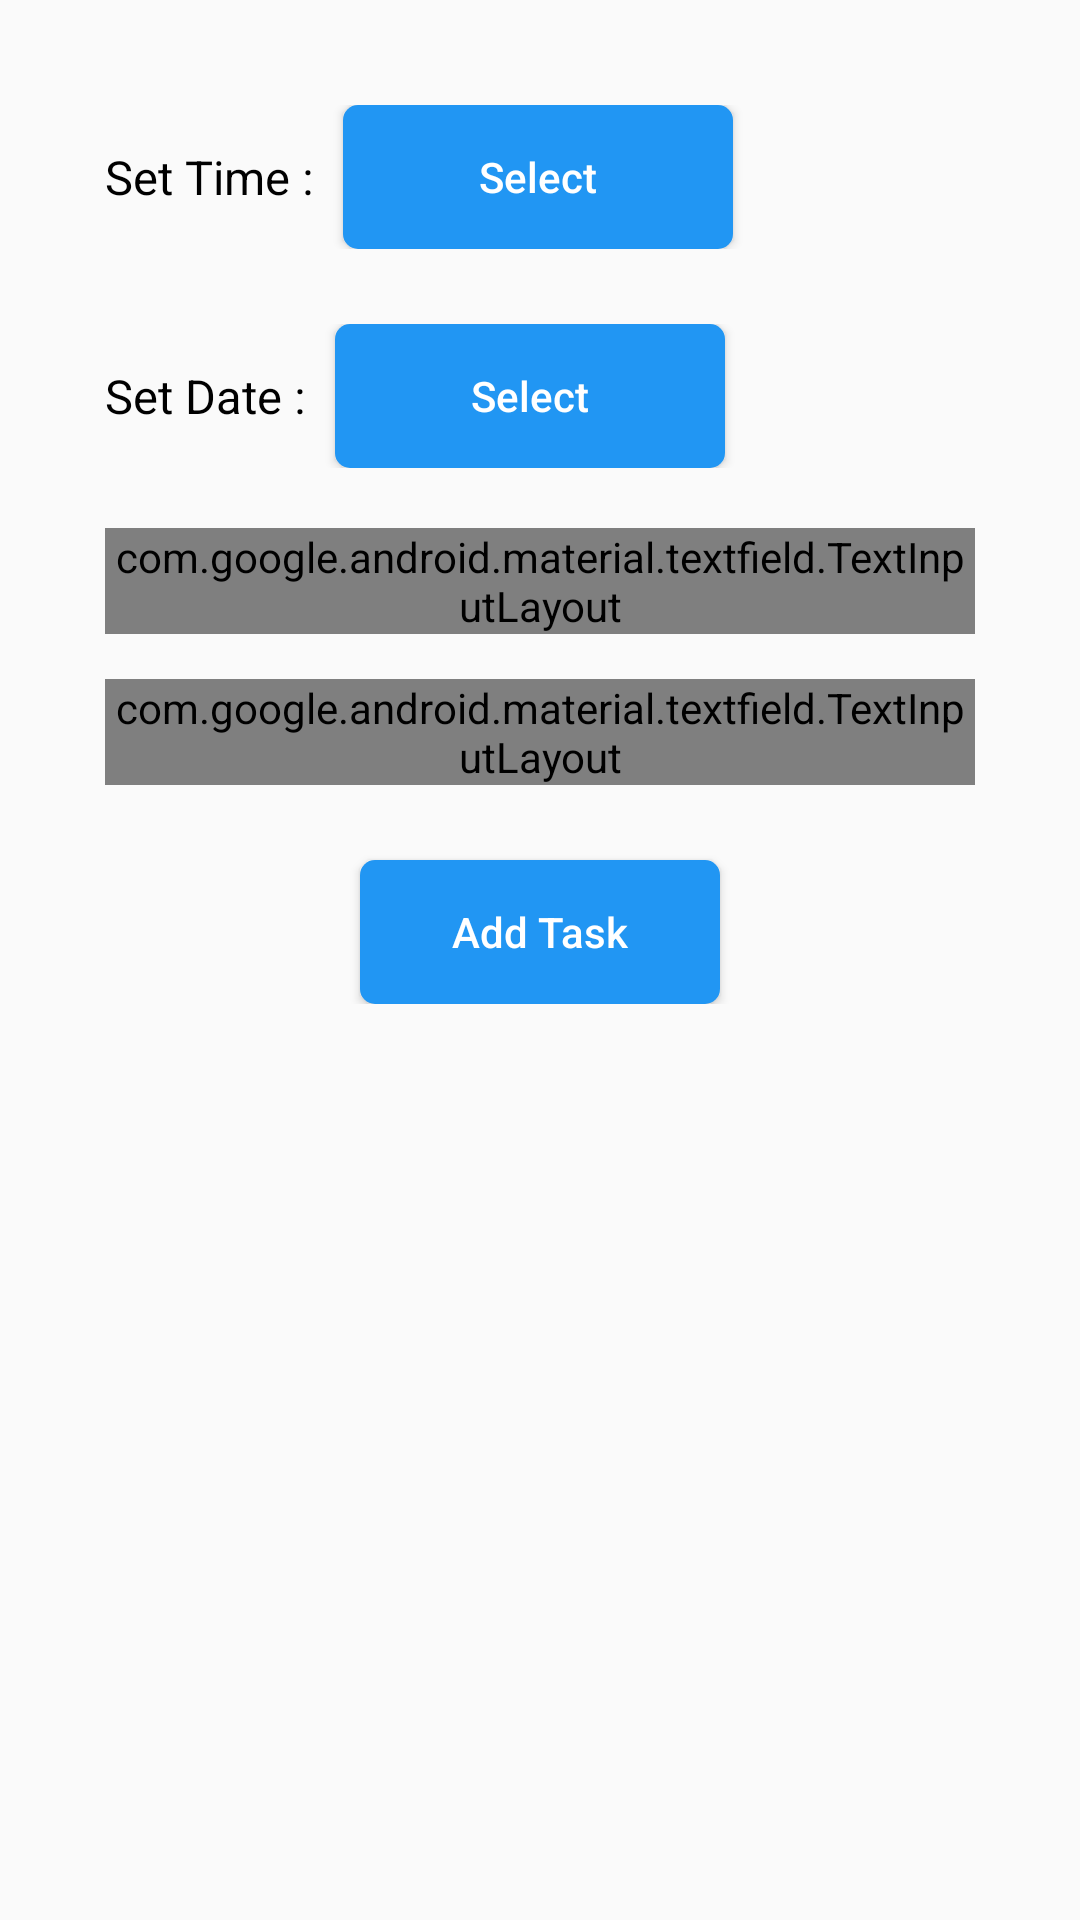

Write the Android layout XML for this screen, with the resource values it uses.
<!-- AndroidManifest.xml: application theme AppTheme -->
<!-- res/layout/fragment_add_task.xml -->
<?xml version="1.0" encoding="utf-8"?>
<RelativeLayout xmlns:android="http://schemas.android.com/apk/res/android"
    xmlns:tools="http://schemas.android.com/tools"
    android:layout_width="match_parent"
    android:layout_height="match_parent"
    xmlns:app="http://schemas.android.com/apk/res-auto"
    tools:context=".AddTaskFragment">


    <LinearLayout
        android:id="@+id/linear"
        android:layout_width="match_parent"
        android:layout_height="wrap_content"
        android:padding="15dp"
        android:orientation="vertical"
        android:layout_alignParentLeft="true"
        android:layout_below="@+id/textView4"
        android:layout_centerHorizontal="true"
        >

        <LinearLayout
            android:layout_marginStart="20dp"
            android:id="@+id/tv_select_time"
            android:layout_marginTop="20dp"
            android:layout_below="@+id/tv_appointment"
            android:layout_width="match_parent"
            android:layout_height="wrap_content"
            android:layout_marginBottom="20dp"
            >

            <TextView
                android:id="@+id/start_time"
                android:layout_width="wrap_content"
                android:layout_height="wrap_content"
                android:layout_gravity="center"
                android:text="Set Time :"
                android:textColor="@color/colorBlack"
                android:textSize="15.5sp"/>

            <Button
                android:id="@+id/cv_time"
                android:layout_width="130dp"
                android:layout_height="wrap_content"
                android:text="Select"
                android:textColor="@color/colorWhite"
                android:textSize="14sp"
                android:background="@drawable/custom_button_bg2"
                android:layout_marginLeft="10dp"
                android:textAllCaps="false"
                />

        </LinearLayout>


        <LinearLayout
            android:layout_marginStart="20sp"
            android:layout_marginTop="5dp"
            android:layout_below="@+id/tv_select_time"
            android:layout_width="match_parent"
            android:layout_height="wrap_content"
            android:layout_marginBottom="20dp"
            >

            <TextView
                android:id="@+id/select_Date"
                android:layout_width="wrap_content"
                android:layout_height="wrap_content"
                android:layout_gravity="center"
                android:text="Set Date :"
                android:textColor="@color/colorBlack"
                android:textSize="15.5sp"/>

            <Button
                android:id="@+id/cv_select_date"
                android:layout_width="130dp"
                android:layout_height="wrap_content"
                android:text="Select"
                android:textColor="@color/colorWhite"
                android:textSize="14sp"
                android:background="@drawable/custom_button_bg2"
                android:layout_marginLeft="10dp"
                android:textAllCaps="false"
                />

        </LinearLayout>

        <com.google.android.material.textfield.TextInputLayout
            android:id="@+id/editTextTitleLayout"
            android:layout_width="match_parent"
            android:layout_height="wrap_content"
            android:hint="Title"
            app:boxBackgroundMode="outline"
            style="@style/Widget.MaterialComponents.TextInputLayout.OutlinedBox"
            android:layout_marginHorizontal="20dp"
            app:boxCornerRadiusBottomEnd="10dp"
            app:boxCornerRadiusBottomStart="10dp"
            app:boxCornerRadiusTopEnd="10dp"
            app:boxCornerRadiusTopStart="10dp"
            app:endIconMode="clear_text"
            android:layout_marginBottom="15dp"
            >

            <com.google.android.material.textfield.TextInputEditText
                android:id="@+id/et_title"
                android:layout_width="match_parent"
                android:layout_height="wrap_content"
                android:inputType="text"
                />

        </com.google.android.material.textfield.TextInputLayout>

        <com.google.android.material.textfield.TextInputLayout
            android:id="@+id/editTextDetailLayout"
            android:layout_width="match_parent"
            android:layout_height="wrap_content"
            android:hint="Details"
            app:boxBackgroundMode="outline"
            style="@style/Widget.MaterialComponents.TextInputLayout.OutlinedBox"
            android:layout_marginHorizontal="20dp"
            app:boxCornerRadiusBottomEnd="10dp"
            app:boxCornerRadiusBottomStart="10dp"
            app:boxCornerRadiusTopEnd="10dp"
            app:boxCornerRadiusTopStart="10dp"
            app:endIconMode="clear_text">

            <com.google.android.material.textfield.TextInputEditText
                android:id="@+id/et_detail"
                android:layout_width="match_parent"
                android:layout_height="100dp"
                android:inputType="none"
                android:gravity="left" />

        </com.google.android.material.textfield.TextInputLayout>



        <Button
            android:layout_marginTop="25dp"
            android:id="@+id/btn_add_task"
            android:layout_width="120dp"
            android:layout_height="wrap_content"
            android:text="Add Task"
            android:textColor="@color/colorWhite"
            android:textSize="14sp"
            android:background="@drawable/custom_button_bg2"
            android:textAllCaps="false"
            android:layout_gravity="center"
            />



    </LinearLayout>


</RelativeLayout>
<!-- resources referenced by this layout -->
<resources>
  <color name="colorBlack">#000</color>
  <color name="colorWhite">#FFF</color>
  <!-- drawable custom_button_bg2 (drawable-v24) -->
  <?xml version="1.0" encoding="utf-8"?>
  <shape xmlns:android="http://schemas.android.com/apk/res/android"
      android:shape="rectangle"
      >
  
      <solid
          android:color="#2196F3"
          />
  
      <corners
          android:radius="5dp"
          />
  
  </shape>
  <style name="AppTheme" parent="Theme.AppCompat.Light.NoActionBar">
          
          <item name="colorPrimary">#2196F3</item>
          <item name="colorPrimaryDark">#1180D8</item>
          <item name="colorAccent">@color/colorAccent</item>
  
      </style>
  <color name="colorAccent">#2196F3</color>
</resources>
